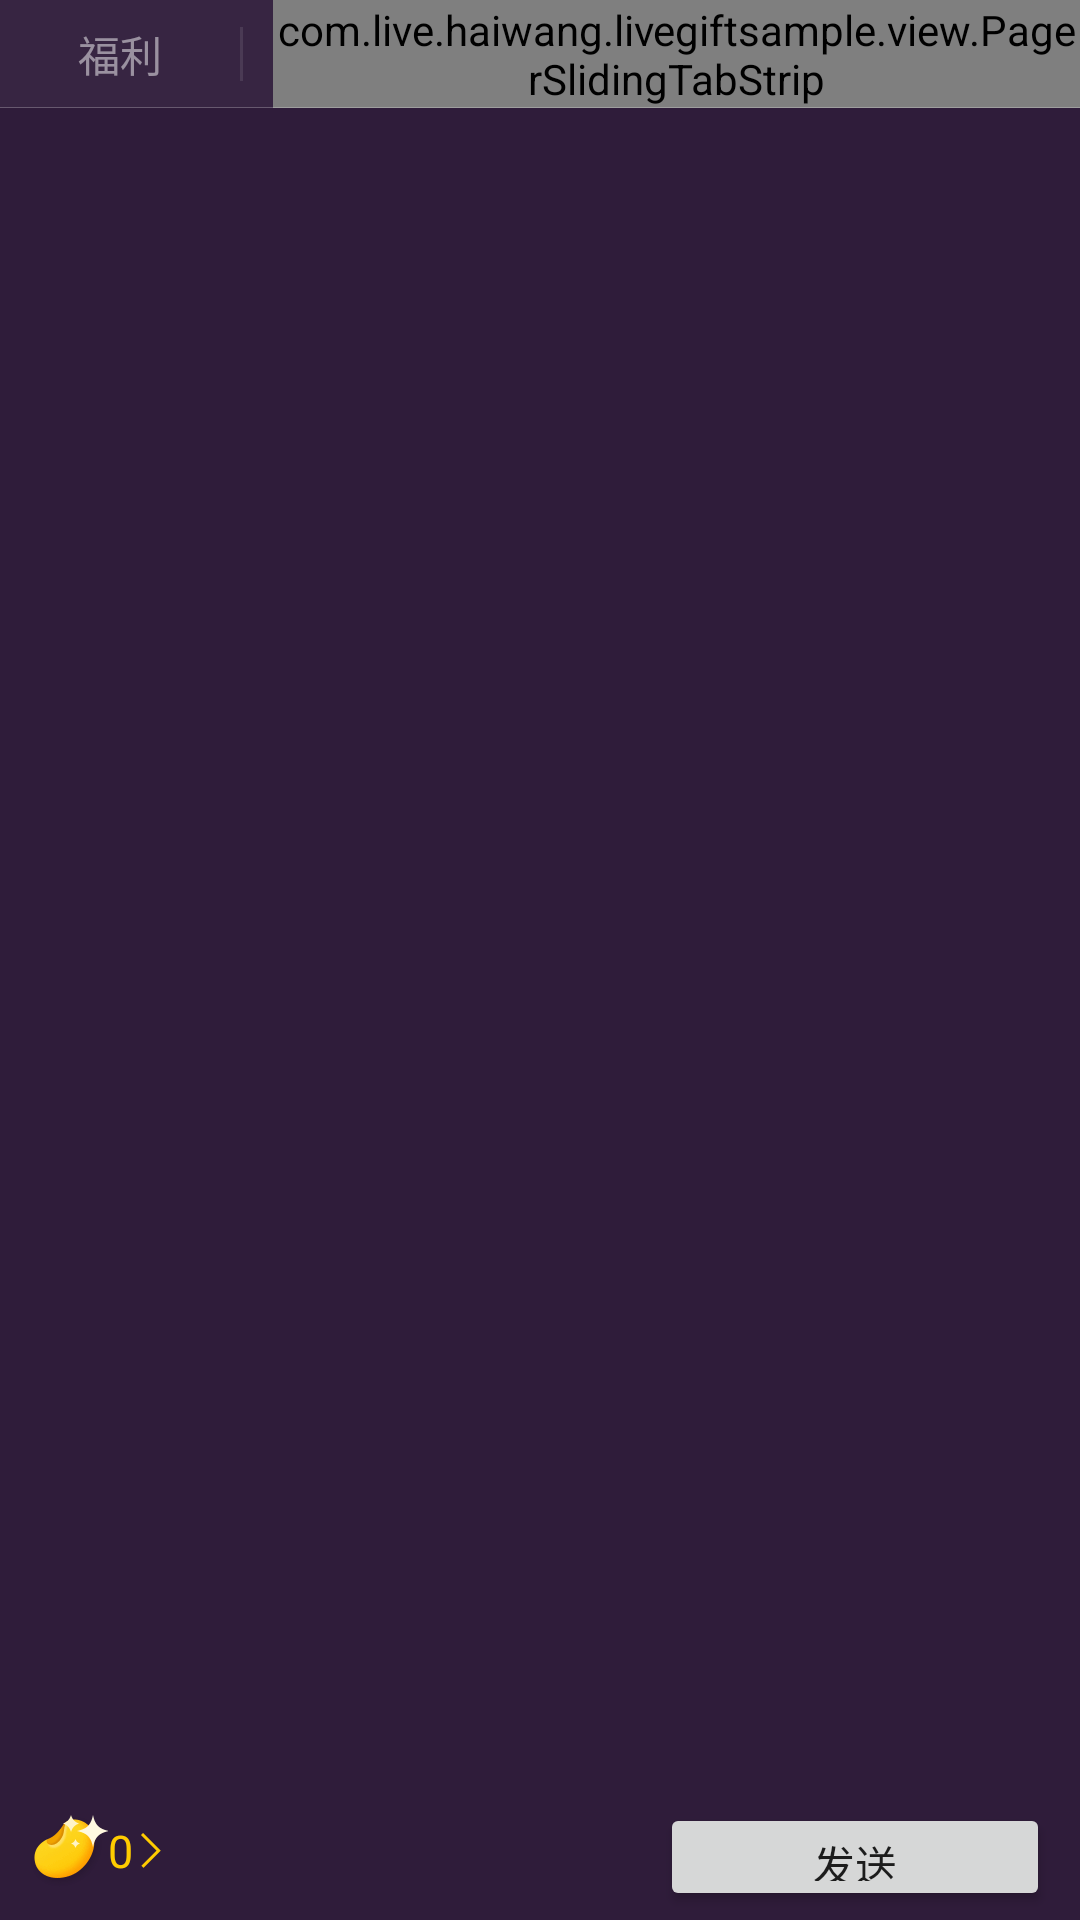

Produce the Android XML layout that renders to this screen, including the resource entries it uses.
<!-- AndroidManifest.xml: application theme AppTheme -->
<!-- res/layout/gift_pager_layout.xml -->
<?xml version="1.0" encoding="utf-8"?>
<LinearLayout xmlns:android="http://schemas.android.com/apk/res/android"
    xmlns:app="http://schemas.android.com/apk/res-auto"
    android:layout_width="fill_parent"
    android:layout_height="240dip"
    android:background="@color/gift_popup_bg"
    android:orientation="vertical">

    <RelativeLayout
        android:id="@+id/gift_welfare_top"
        android:layout_width="fill_parent"
        android:layout_height="36.0dip"
        android:background="#0affffff">

        <TextView
            android:id="@+id/gift_welfare"
            android:layout_width="80.0dip"
            android:layout_height="36.0dip"
            android:gravity="center"
            android:text="福利"
            android:textColor="@color/alpha50_white"
            android:textSize="14.0dip" />

        <TextView
            android:id="@+id/gift_welfare_num"
            android:layout_width="20.0dip"
            android:layout_height="13.0dip"
            android:layout_alignRight="@id/gift_welfare"
            android:layout_marginRight="9.0dip"
            android:layout_marginTop="5.0dip"
            android:background="@mipmap/checkin_gift_numberbg_small"
            android:gravity="center"
            android:includeFontPadding="false"
            android:textColor="@color/white"
            android:textSize="10.0dip"
            android:visibility="gone" />

        <View
            android:id="@+id/gift_welfare_split"
            android:layout_width="1.0dip"
            android:layout_height="18.0dip"
            android:layout_centerVertical="true"
            android:layout_toRightOf="@id/gift_welfare"
            android:background="#1dd8d8d8" />
        <com.live.haiwang.livegiftsample.view.PagerSlidingTabStrip
            android:id="@+id/gift_tabs"
            android:layout_width="fill_parent"
            android:layout_height="36.0dip"
            android:layout_marginLeft="10.0dip"
            android:layout_toRightOf="@id/gift_welfare_split"
            app:pstsIndicatorColor="@android:color/transparent"
            app:pstsIndicatorHeight="0.0dip"
            app:pstsScrollOffset="40.0dip"
            app:pstsDividerPadding="0.0dip"
            app:pstsUnderlineHeight="0.0dip" />

        <View
            android:layout_width="fill_parent"
            android:layout_height="1.0px"
            android:layout_alignParentBottom="true"
            android:background="@color/alpha20_white" />
    </RelativeLayout>
    <android.support.v4.view.ViewPager
        android:id="@+id/gift_tabs_port_pager"
        android:layout_width="fill_parent"
        android:layout_height="0dip"
        android:layout_weight="1.0"
        android:paddingTop="4.0dip" />
    <RelativeLayout
        android:id="@+id/layout_bottom"
        android:layout_width="fill_parent"
        android:layout_height="@dimen/gift_bottom_bar_height"
        android:clickable="true">

        <LinearLayout
            android:id="@+id/layout_recharge"
            android:layout_width="wrap_content"
            android:layout_height="24.0dip"
            android:layout_alignParentBottom="true"
            android:layout_alignParentLeft="true"
            android:layout_marginBottom="11.0dip"
            android:gravity="center_vertical"
            android:orientation="horizontal">

            <ImageView
                android:id="@+id/img_huajiaodou"
                android:layout_width="26.0dip"
                android:layout_height="24.0dip"
                android:layout_centerVertical="true"
                android:layout_marginLeft="10.0dip"
                android:src="@mipmap/beans_ic_icon" />

            <TextView
                android:id="@+id/tv_text_num"
                android:layout_width="wrap_content"
                android:layout_height="wrap_content"
                android:layout_centerVertical="true"
                android:ellipsize="end"
                android:maxLines="1"
                android:text="0"
                android:textColor="#ffffcc00"
                android:textSize="15.0sp" />

            <ImageView
                android:layout_width="8.0dip"
                android:layout_height="15.0dip"
                android:layout_centerVertical="true"
                android:layout_marginLeft="2.0dip"
                android:src="@mipmap/gift_icon_arrow" />
        </LinearLayout>

        <LinearLayout
            android:id="@+id/layout_recharge_sun"
            android:layout_width="wrap_content"
            android:layout_height="24.0dip"
            android:layout_alignParentBottom="true"
            android:layout_marginBottom="11.0dip"
            android:layout_toRightOf="@id/layout_recharge"
            android:gravity="center_vertical"
            android:orientation="horizontal"
            android:visibility="gone">

            <ImageView
                android:layout_width="26.0dip"
                android:layout_height="24.0dip"
                android:layout_centerVertical="true"
                android:layout_marginLeft="10.0dip"
                android:src="@mipmap/live_icon_sun_small" />

            <TextView
                android:id="@+id/tv_text_num_sun"
                android:layout_width="wrap_content"
                android:layout_height="wrap_content"
                android:layout_centerVertical="true"
                android:ellipsize="end"
                android:maxLines="1"
                android:text="29030"
                android:textColor="#ffffcc00"
                android:textSize="15.0sp" />

            <ImageView
                android:layout_width="8.0dip"
                android:layout_height="15.0dip"
                android:layout_centerVertical="true"
                android:layout_marginLeft="2.0dip"
                android:src="@mipmap/gift_icon_arrow" />
        </LinearLayout>
        
        <Button
            android:id="@+id/tv_send"
            android:layout_width="130.0dip"
            android:layout_height="36.0dip"
            android:layout_alignParentBottom="true"
            android:text="发送"
            android:layout_alignParentRight="true"
            android:layout_marginBottom="3.0dip"
            android:layout_marginRight="10.0dip" />
    </RelativeLayout>
    
    
</LinearLayout>
<!-- resources referenced by this layout -->
<resources>
  <color name="alpha20_white">#3dffffff</color>
  <color name="alpha50_white">#7fffffff</color>
  <color name="gift_popup_bg">#f2241030</color>
  <color name="white">#ffffffff</color>
  <dimen name="gift_bottom_bar_height">45.0dip</dimen>
  <!-- mipmap beans_ic_icon: png bitmap (mipmap-xxhdpi, 2279 bytes) -->
  <!-- mipmap checkin_gift_numberbg_small: png bitmap (mipmap-xxhdpi, 286 bytes) -->
  <!-- mipmap gift_icon_arrow: png bitmap (mipmap-xxhdpi, 214 bytes) -->
  <!-- mipmap live_icon_sun_small: png bitmap (mipmap-xxhdpi, 2328 bytes) -->
  <style name="AppTheme" parent="Theme.AppCompat.Light.DarkActionBar">
          
          <item name="colorPrimary">@color/colorPrimary</item>
          <item name="colorPrimaryDark">@color/colorPrimaryDark</item>
          <item name="colorAccent">@color/colorAccent</item>
      </style>
  <color name="colorPrimary">#3F51B5</color>
  <color name="colorPrimaryDark">#303F9F</color>
  <color name="colorAccent">#FF4081</color>
</resources>
